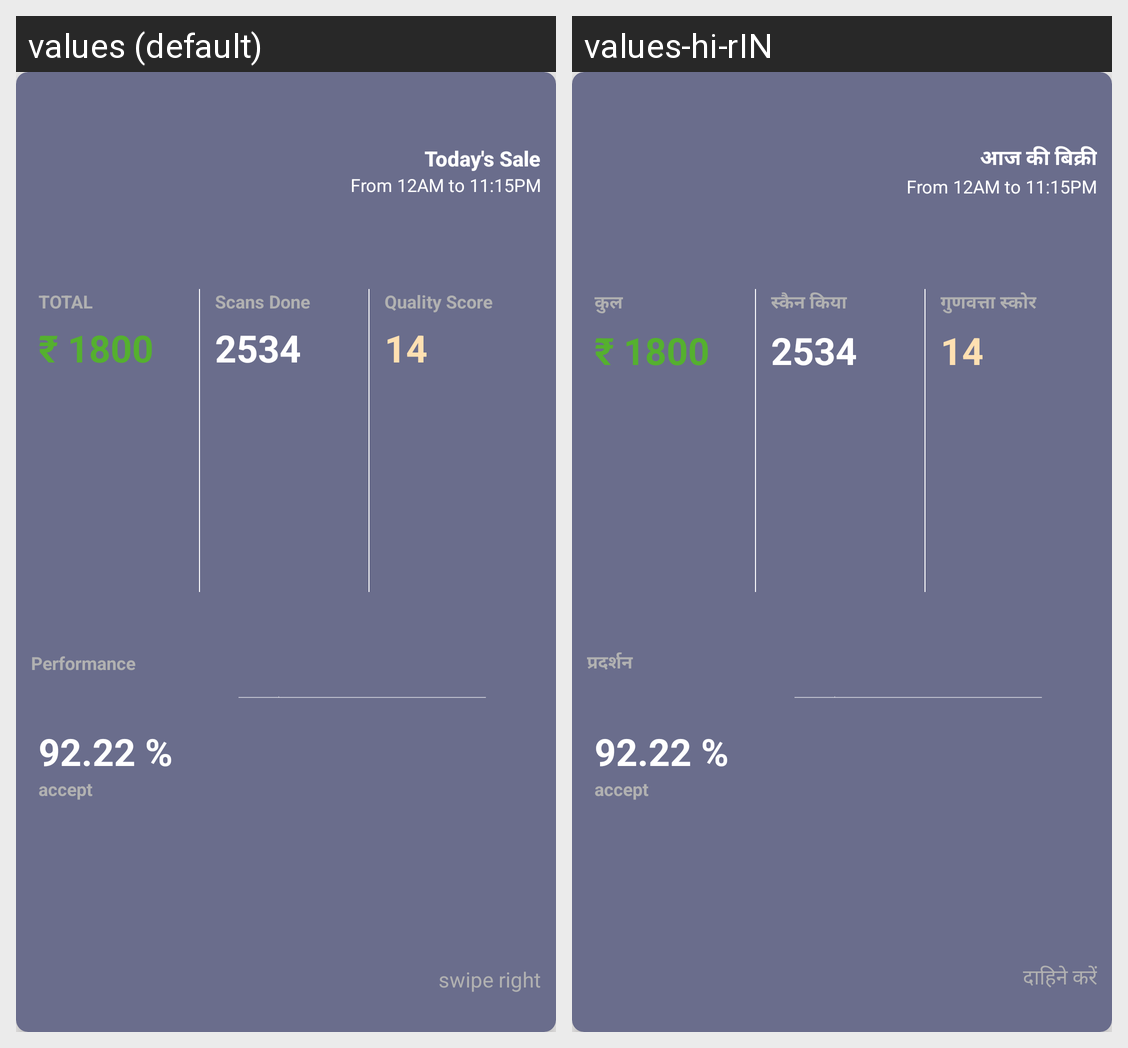

The same Android screen rendered under two of its app's locales, left to right. List the strings drawn on it with the default value and each locale's translation.
Android screen res/layout/card_payment_today.xml rendered under 2 locales, left to right: values (default), values-hi-rIN. Device: Nexus 5 (rendered at 1080×1920; each locale shown at half size, 540×960, under a caption strip naming it); theme AppTheme.1.
Strings drawn on this screen, with the default value and each locale's value (text and hints the layout hard-codes, and strings that could not be matched under every locale, appear in the picture but are not listed):

today_s_sale
  values: Today's Sale
  values-hi-rIN: आज की बिक्री

total
  values: TOTAL
  values-hi-rIN: कुल

scans_done
  values: Scans Done
  values-hi-rIN: स्कैन किया

quality_score
  values: Quality Score
  values-hi-rIN: गुणवत्ता स्कोर

performance
  values: Performance
  values-hi-rIN: प्रदर्शन

swipe_right
  values: swipe right
  values-hi-rIN: दाहिने करें
